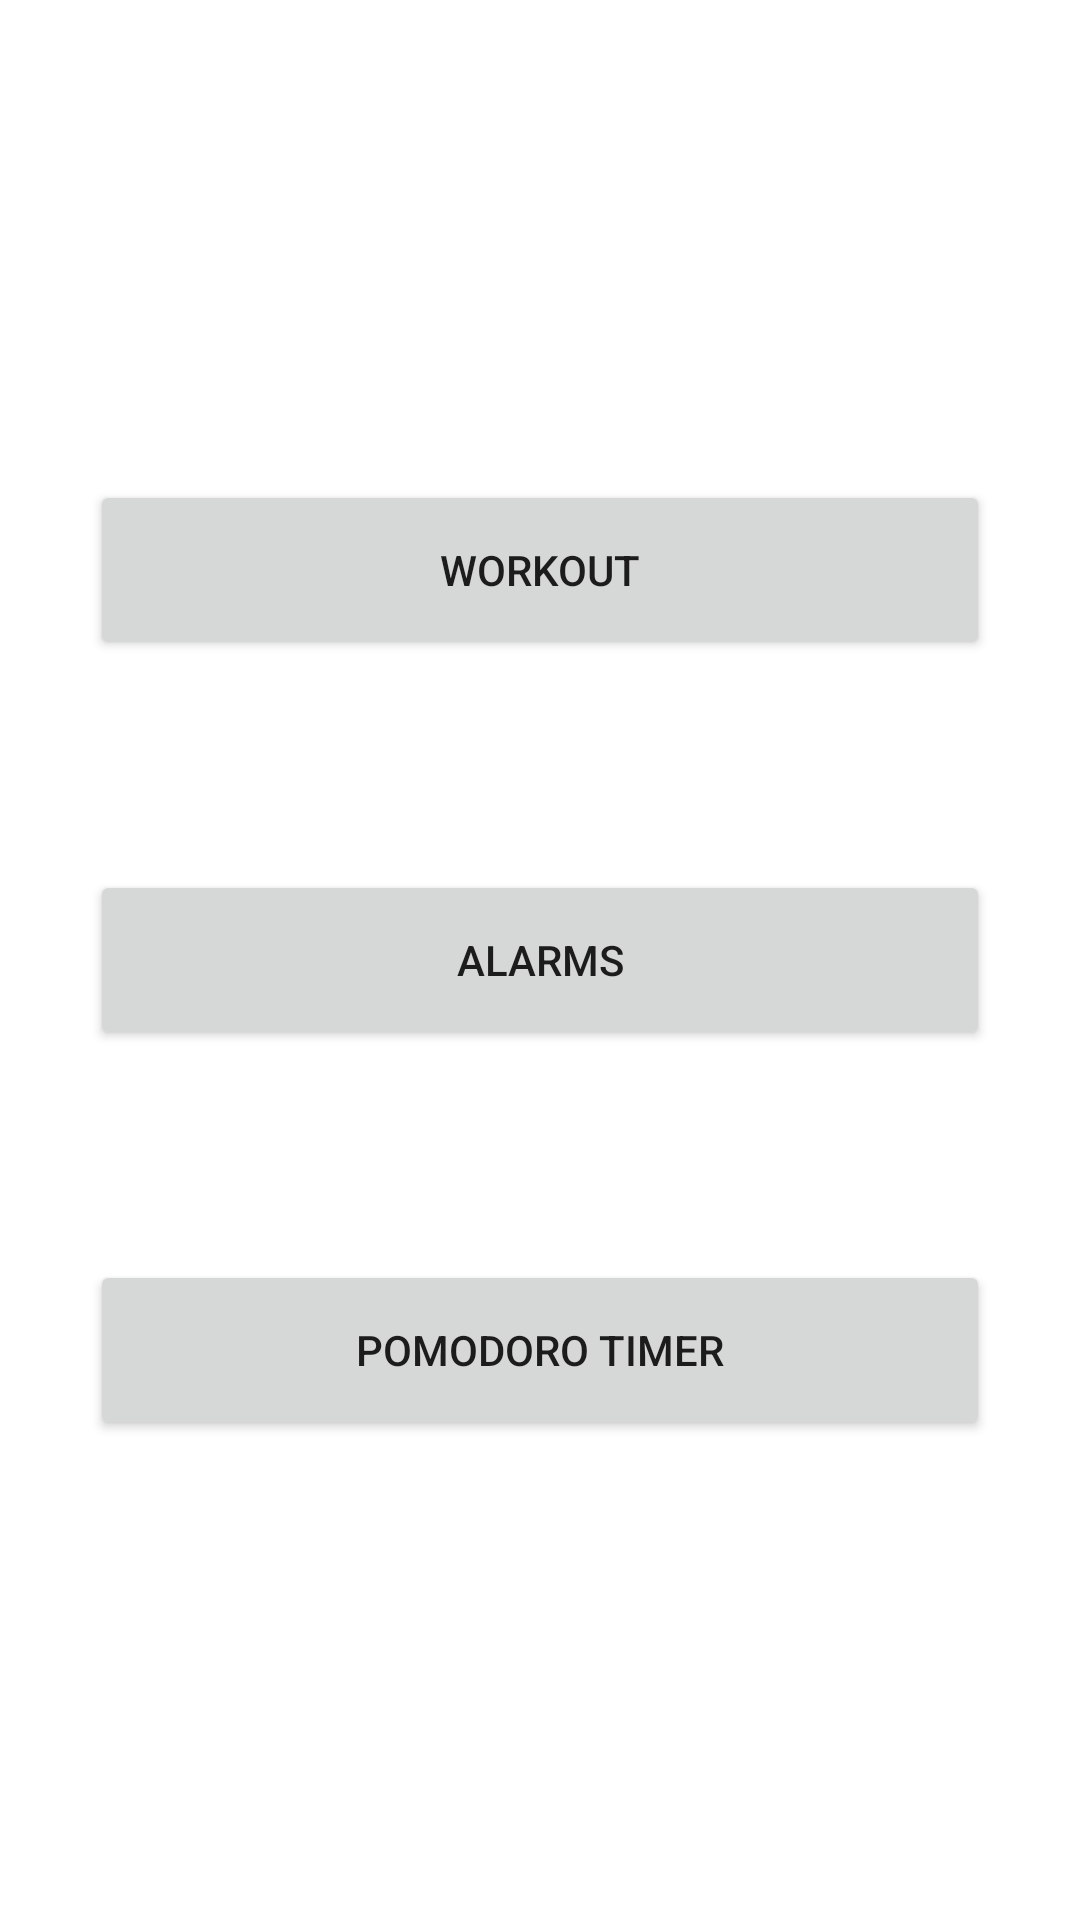

Android layout source for this screen:
<!-- AndroidManifest.xml: application theme Theme.Alarmingo -->
<!-- res/layout/activity_home_screen.xml -->
<?xml version="1.0" encoding="utf-8"?>
<androidx.constraintlayout.widget.ConstraintLayout xmlns:android="http://schemas.android.com/apk/res/android"
    xmlns:app="http://schemas.android.com/apk/res-auto"
    xmlns:tools="http://schemas.android.com/tools"
    android:layout_width="match_parent"
    android:layout_height="match_parent"
    tools:context=".HomeScreen"
    android:background="@color/white">

    <Button
        android:id="@+id/GotoWorkout"
        android:layout_width="match_parent"
        android:layout_height="60dp"
        android:layout_margin="30dp"
        android:text="@string/workout"
        app:layout_constraintBottom_toBottomOf="parent"
        app:layout_constraintEnd_toEndOf="parent"
        app:layout_constraintStart_toStartOf="parent"
        app:layout_constraintTop_toTopOf="parent"
        app:layout_constraintVertical_bias="0.25" />

    <Button
        android:id="@+id/GotoAlarm"
        android:layout_width="match_parent"
        android:layout_height="60dp"
        android:layout_margin="30dp"
        android:text="@string/alarms"
        app:layout_constraintBottom_toBottomOf="parent"
        app:layout_constraintEnd_toEndOf="parent"
        app:layout_constraintStart_toStartOf="parent"
        app:layout_constraintTop_toTopOf="parent" />

    <Button
        android:id="@+id/GotoPomo"
        android:layout_width="match_parent"
        android:layout_height="60dp"
        android:layout_margin="30dp"
        android:text="@string/pomodoro_timer"
        app:layout_constraintBottom_toBottomOf="parent"
        app:layout_constraintEnd_toEndOf="parent"
        app:layout_constraintStart_toStartOf="parent"
        app:layout_constraintTop_toTopOf="parent"
        app:layout_constraintVertical_bias="0.75" />

</androidx.constraintlayout.widget.ConstraintLayout>
<!-- resources referenced by this layout -->
<resources>
  <color name="white">#FFFFFFFF</color>
  <string name="alarms">Alarms</string>
  <string name="pomodoro_timer">Pomodoro Timer</string>
  <string name="workout">Workout</string>
  <style name="Theme.Alarmingo" parent="Theme.MaterialComponents.DayNight.NoActionBar">
          
          <item name="colorPrimary">@color/purple_500</item>
          <item name="colorPrimaryVariant">@color/purple_700</item>
          <item name="colorOnPrimary">@color/white</item>
          
          <item name="colorSecondary">@color/teal_200</item>
          <item name="colorSecondaryVariant">@color/teal_700</item>
          <item name="colorOnSecondary">@color/black</item>
          
          <item name="android:statusBarColor" tools:targetApi="l">?attr/colorPrimaryVariant</item>
          
      </style>
  <color name="purple_500">#FF6200EE</color>
  <color name="purple_700">#FF3700B3</color>
  <color name="teal_200">#FF03DAC5</color>
  <color name="teal_700">#FF018786</color>
  <color name="black">#FF000000</color>
</resources>
